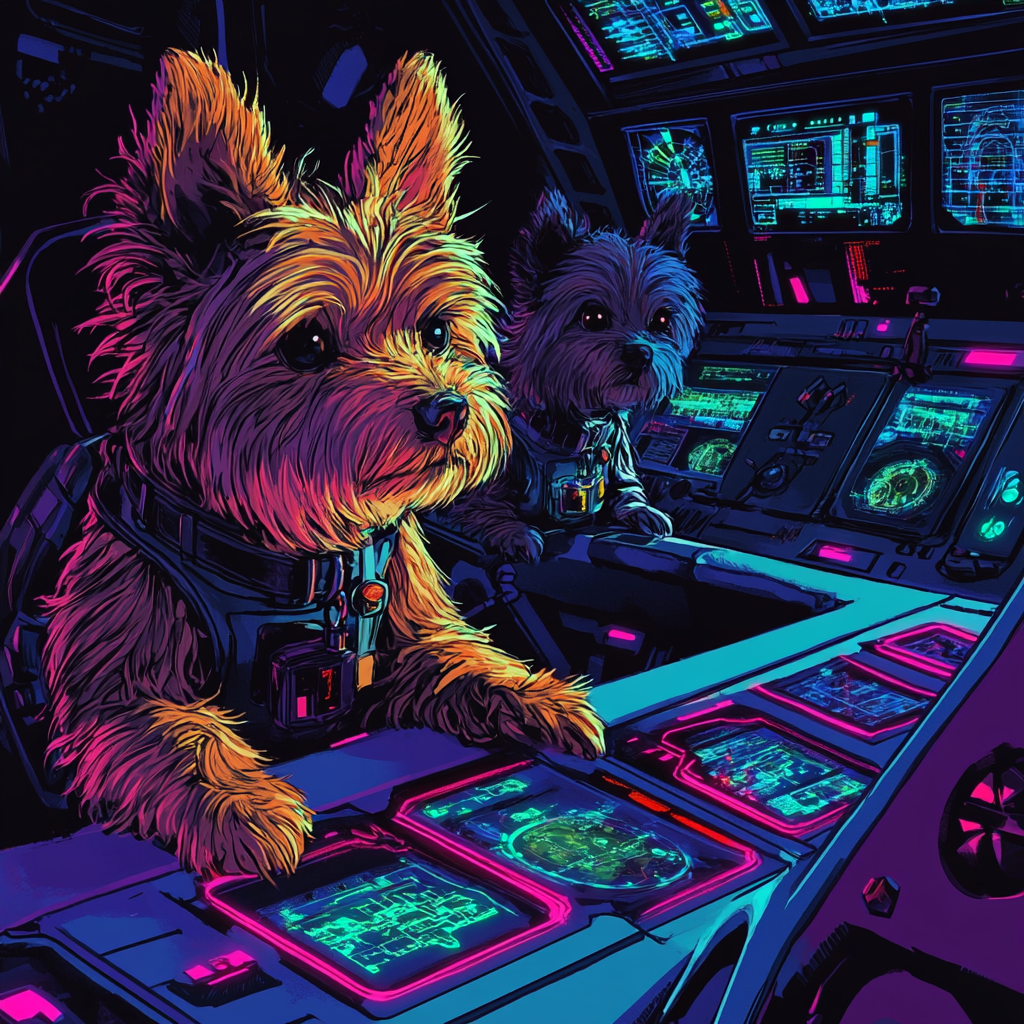
Generation parameters embedded in this image by Midjourney (PNG 'Description' text chunk):
 Job ID: 85721ade-9773-48f0-aa30-ce932de98b01